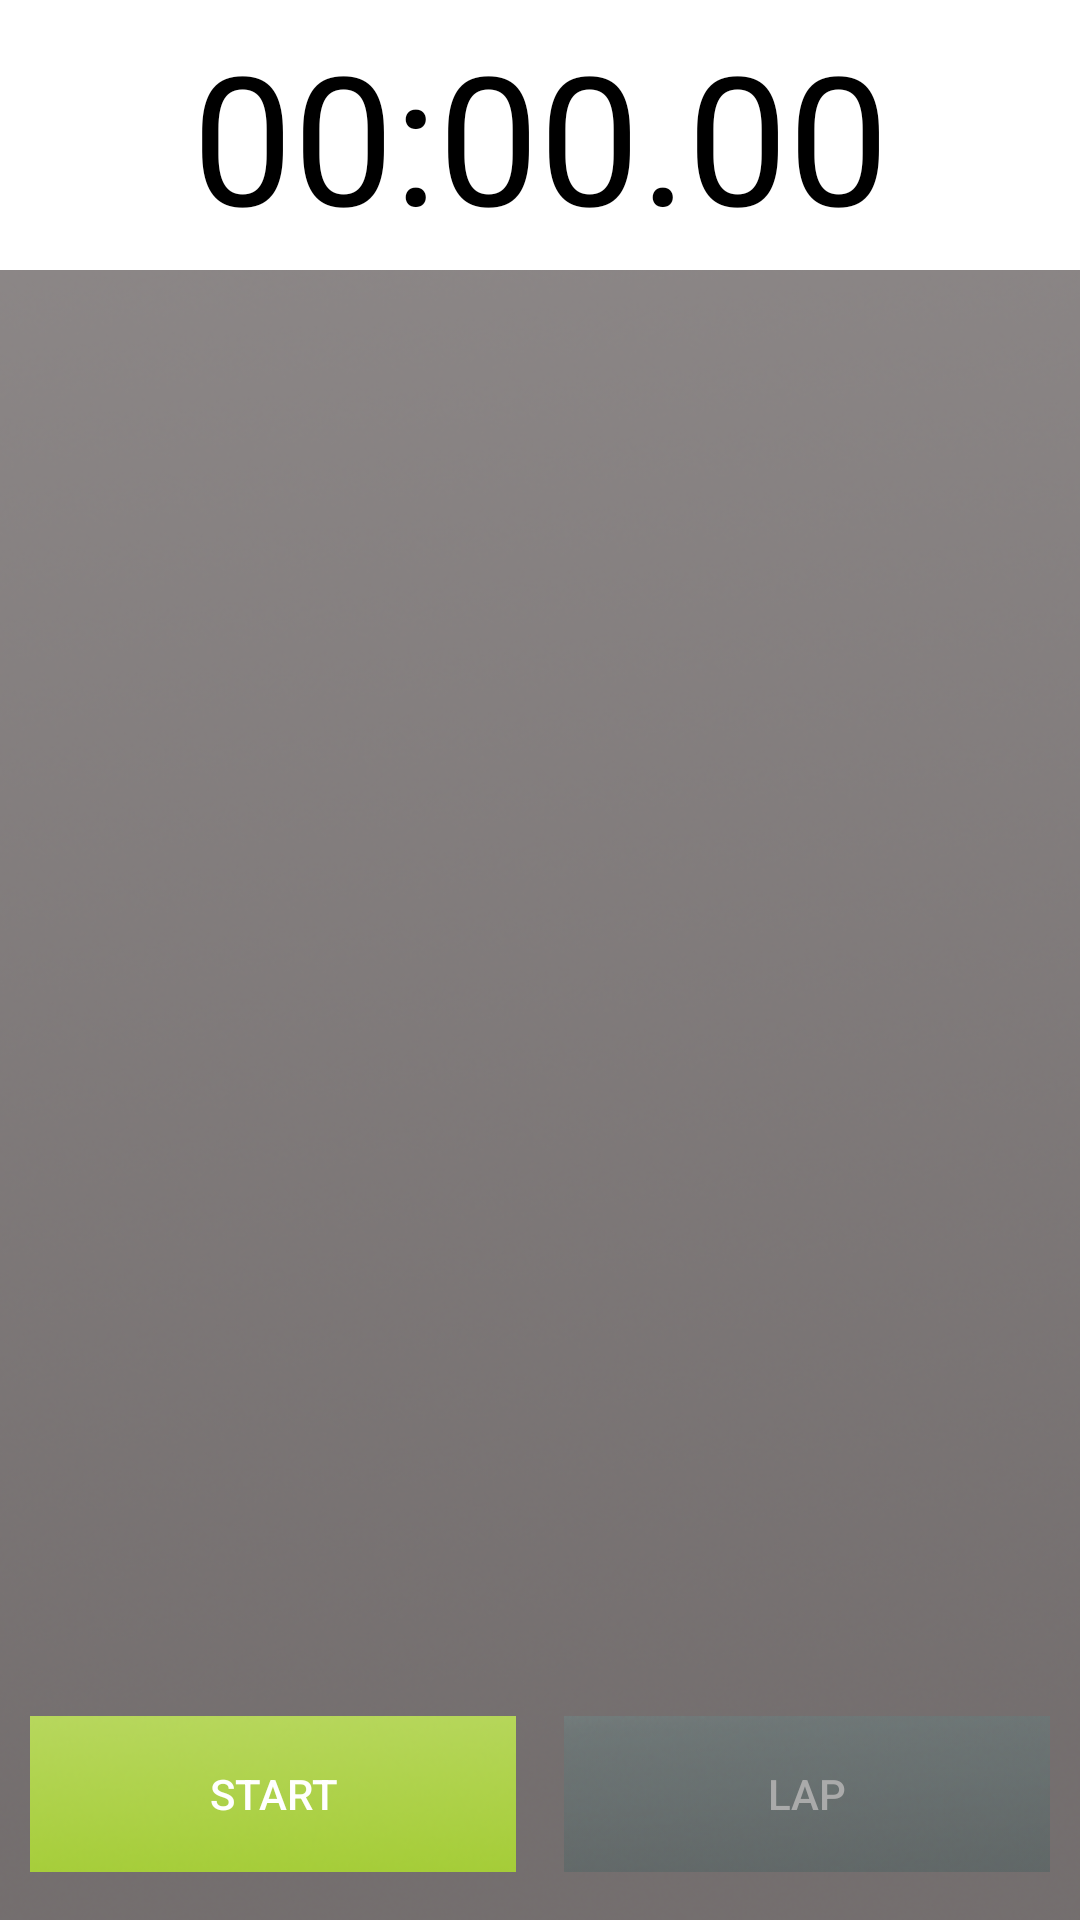

Here is an Android app screen rendered from its layout file. Give the layout XML and the strings, colors and styles it references.
<!-- AndroidManifest.xml: application theme AppTheme -->
<!-- res/layout/activity_stopwatch.xml -->
<RelativeLayout xmlns:android="http://schemas.android.com/apk/res/android"
    xmlns:tools="http://schemas.android.com/tools"
    android:layout_width="match_parent"
    android:layout_height="match_parent"
    android:background="@drawable/background"
    android:paddingBottom="@dimen/activity_vertical_margin"
    tools:context=".Stopwatch" >

    <TextView
        android:id="@+id/stopwatch_view"
        android:layout_width="fill_parent"
        android:layout_height="90dp"
        android:background="@drawable/stopwatch_background"
        android:gravity="center"
        android:text="@string/display_stopwatch"
        android:textSize="@dimen/font_size" />

    <ScrollView
        android:id="@+id/lapView"
        android:layout_width="match_parent"
        android:layout_height="wrap_content"
        android:layout_above="@+id/linearLayout"
        android:layout_below="@+id/stopwatch_view"
        android:layout_marginBottom="@dimen/bottom_margin"
        android:fillViewport="false"
        android:animateLayoutChanges="true">

        <LinearLayout
            android:id="@+id/layout"
            android:layout_width="fill_parent"
            android:layout_height="wrap_content"
            android:orientation="vertical">

        </LinearLayout>

    </ScrollView>

    <LinearLayout
        android:id="@+id/linearLayout"
        android:layout_width="match_parent"
        android:layout_height="wrap_content"
        android:layout_alignParentBottom="true"
        android:layout_alignParentLeft="true"
        android:layout_alignParentRight="true"
        android:orientation="horizontal"
        android:paddingLeft="10dp"
        android:paddingRight="10dp">

        <Button
            android:id="@+id/btn_start"
            style="?android:borderlessButtonStyle"
            android:layout_width="0sp"
            android:layout_height="wrap_content"
            android:layout_gravity="start"
            android:layout_weight="1"
            android:background="@drawable/btn_start_states"
            android:onClick="onSWatchStart"
            android:text="@string/btn_start"
            android:textColor="@android:color/white" />

        <Button
            android:id="@+id/btn_lap"
            style="?android:borderlessButtonStyle"
            android:layout_width="0sp"
            android:layout_height="wrap_content"
            android:layout_gravity="end"
            android:layout_marginLeft="@dimen/button_margin"
            android:layout_weight="1"
            android:background="@drawable/btn_reset_states"
            android:enabled="false"
            android:onClick="onSWatchLap"
            android:text="@string/btn_lap"
            android:textColor="@android:color/darker_gray" />

    </LinearLayout>

</RelativeLayout>
<!-- resources referenced by this layout -->
<resources>
  <dimen name="activity_vertical_margin">16dp</dimen>
  <dimen name="bottom_margin">5dp</dimen>
  <dimen name="button_margin">16dp</dimen>
  <dimen name="font_size">60sp</dimen>
  <!-- drawable background: png bitmap (drawable-mdpi, 238207 bytes) -->
  <!-- drawable btn_reset_states (drawable-hdpi) -->
  <?xml version="1.0" encoding="utf-8"?>
  <selector xmlns:android="http://schemas.android.com/apk/res/android">
      <item android:drawable="@drawable/btn_reset_pressed"
          android:state_pressed="true"/>
      <item android:drawable="@drawable/btn_reset_disabled"/>
  </selector>
  <!-- drawable btn_start_states (drawable-hdpi) -->
  <?xml version="1.0" encoding="utf-8"?>
  <selector xmlns:android="http://schemas.android.com/apk/res/android">
  
      <item android:drawable="@drawable/btn_start_pressed"
          android:state_pressed="true"/>
      <item android:drawable="@drawable/btn_start_normal"/>
  
  </selector>
  <!-- drawable stopwatch_background: png bitmap (drawable-mdpi, 343 bytes) -->
  <string name="btn_lap">Lap</string>
  <string name="btn_start">Start</string>
  <string name="display_stopwatch">00:00.00</string>
  <style name="AppTheme" parent="Theme.AppCompat">
          <item name="android:textColor">@color/md_black_1000</item>
      </style>
  <!-- drawable btn_reset_pressed: png bitmap (drawable-mdpi, 9112 bytes) -->
  <!-- drawable btn_reset_disabled: png bitmap (drawable-mdpi, 12440 bytes) -->
  <!-- drawable btn_start_pressed: png bitmap (drawable-mdpi, 10000 bytes) -->
  <!-- drawable btn_start_normal: png bitmap (drawable-mdpi, 7093 bytes) -->
  <color name="md_black_1000">#000000</color>
</resources>
